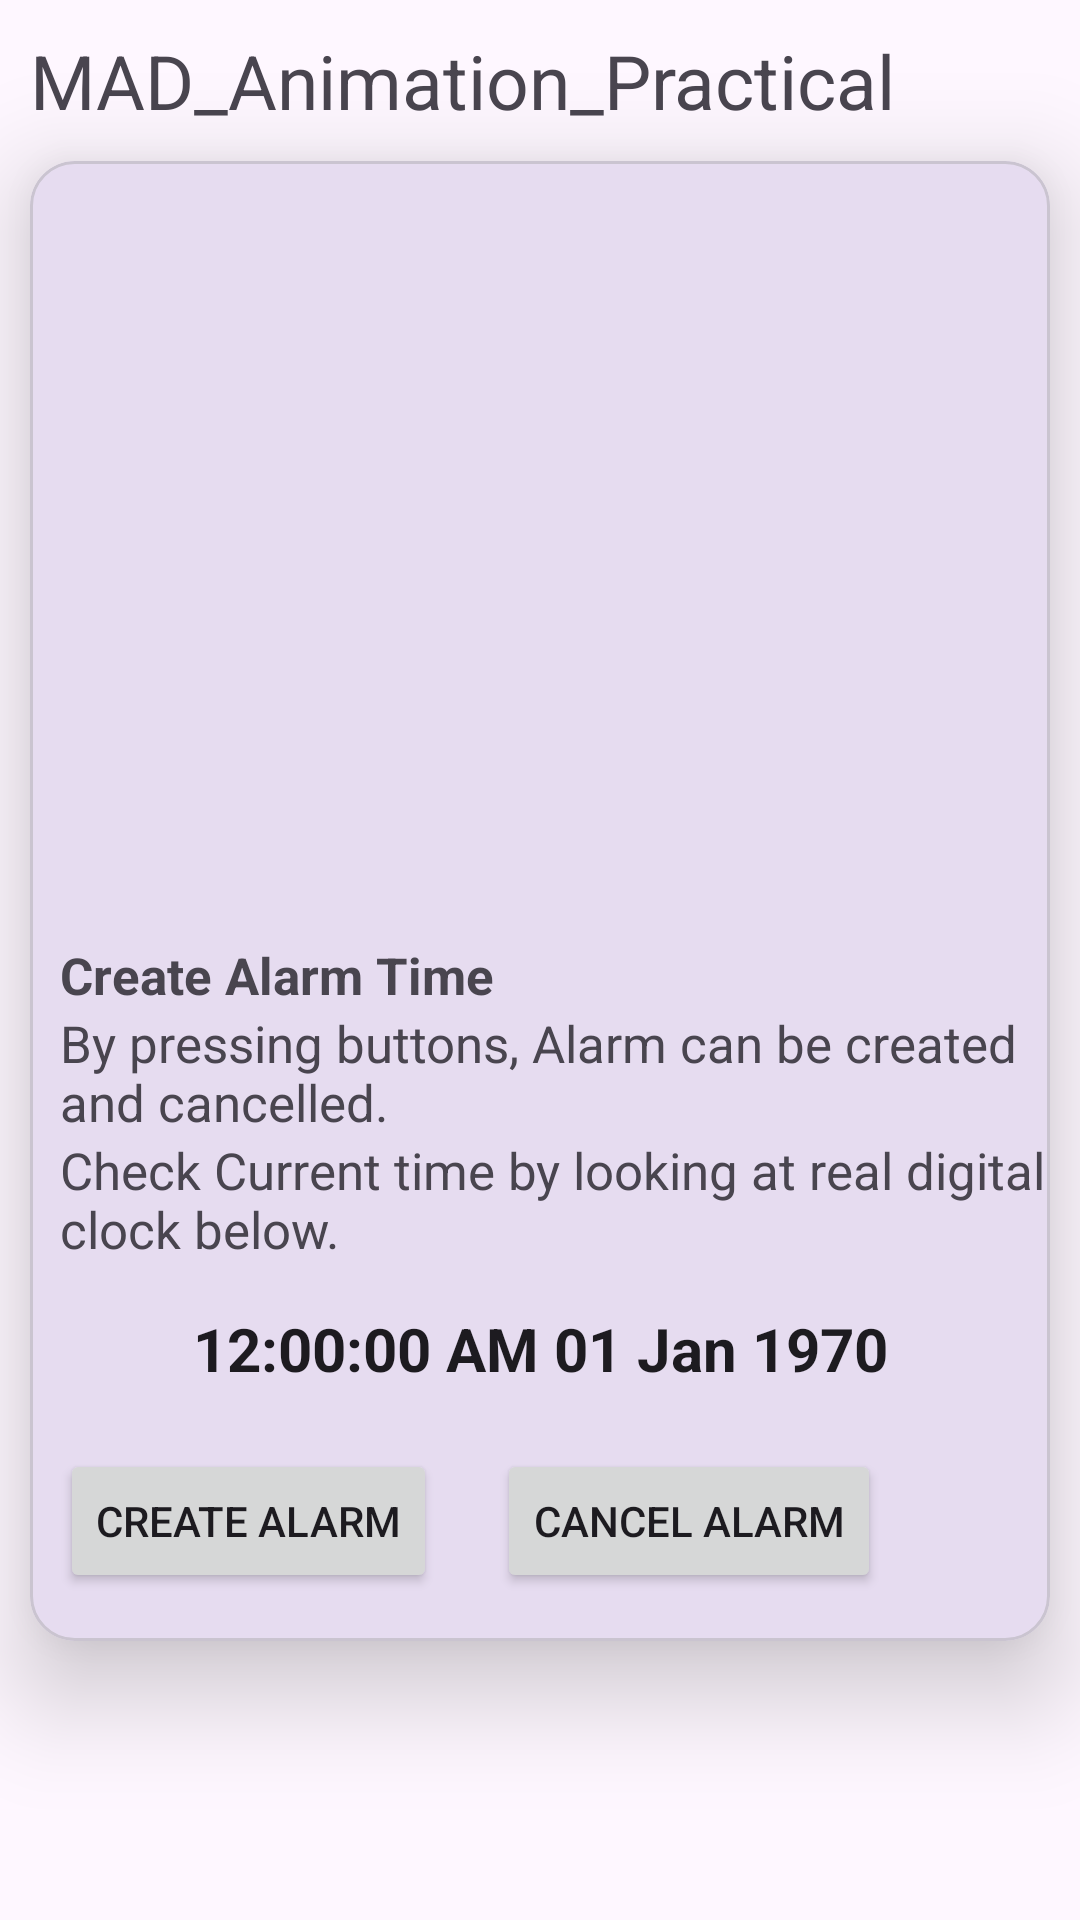

Reconstruct the res/layout file that produces this screen, plus the resources it refers to.
<!-- AndroidManifest.xml: application theme Theme._mad_24012011102_practical_6 -->
<!-- res/layout/activity_main.xml -->
<?xml version="1.0" encoding="utf-8"?>
<androidx.constraintlayout.widget.ConstraintLayout
    xmlns:android="http://schemas.android.com/apk/res/android"
    xmlns:app="http://schemas.android.com/apk/res-auto"
    xmlns:tools="http://schemas.android.com/tools"
    android:id="@+id/main"
    android:layout_width="match_parent"
    android:layout_height="match_parent"
    tools:context=".MainActivity">

    <TextView
        android:id="@+id/tv1"
        android:layout_width="match_parent"
        android:layout_height="wrap_content"
        android:layout_marginStart="10dp"
        android:layout_marginTop="10dp"
        android:text="MAD_Animation_Practical"
        android:textSize="25sp"
        app:layout_constraintStart_toStartOf="parent"
        app:layout_constraintTop_toTopOf="parent" />

    <com.google.android.material.card.MaterialCardView
        android:id="@+id/card1"
        android:layout_width="match_parent"
        android:layout_height="wrap_content"
        android:layout_marginHorizontal="10dp"
        android:layout_marginTop="10dp"
        app:cardCornerRadius="15dp"
        app:cardElevation="20dp"
        app:layout_constraintEnd_toEndOf="parent"
        app:layout_constraintStart_toStartOf="parent"
        app:layout_constraintTop_toBottomOf="@+id/tv1">

        <androidx.constraintlayout.widget.ConstraintLayout
            android:layout_width="match_parent"
            android:layout_height="wrap_content"
            android:paddingBottom="16dp">

            <ImageView
                android:id="@+id/img1"
                android:layout_width="match_parent"
                android:layout_height="250dp"
                android:background="@drawable/alarm_animation_list"
                android:scaleType="centerCrop"
                app:layout_constraintTop_toTopOf="parent" />

            <TextView
                android:id="@+id/tv2"
                android:layout_width="match_parent"
                android:layout_height="wrap_content"
                android:layout_marginStart="10dp"
                android:layout_marginTop="10dp"
                android:text="Create Alarm Time"
                android:textSize="17sp"
                android:textStyle="bold"
                app:layout_constraintStart_toStartOf="parent"
                app:layout_constraintTop_toBottomOf="@+id/img1" />

            <TextView
                android:id="@+id/tv3"
                android:layout_width="match_parent"
                android:layout_height="wrap_content"
                android:layout_marginStart="10dp"
                android:text="By pressing buttons, Alarm can be created and cancelled."
                android:textSize="17sp"
                app:layout_constraintStart_toStartOf="parent"
                app:layout_constraintTop_toBottomOf="@+id/tv2" />

            <TextView
                android:id="@+id/tv4"
                android:layout_width="match_parent"
                android:layout_height="wrap_content"
                android:layout_marginStart="10dp"
                android:text="Check Current time by looking at real digital clock below."
                android:textSize="17sp"
                app:layout_constraintStart_toStartOf="parent"
                app:layout_constraintTop_toBottomOf="@+id/tv3" />

            <TextClock
                android:id="@+id/tc1"
                android:layout_width="match_parent"
                android:layout_height="wrap_content"
                android:layout_marginTop="15dp"
                android:format12Hour="hh:mm:ss a dd MMM yyyy"
                android:gravity="center"
                android:textSize="20sp"
                android:textStyle="bold"
                app:layout_constraintEnd_toEndOf="parent"
                app:layout_constraintStart_toStartOf="parent"
                app:layout_constraintTop_toBottomOf="@+id/tv4" />

            <ImageView
                android:id="@+id/img2"
                android:layout_width="40dp"
                android:layout_height="40dp"
                android:layout_marginEnd="20dp"
                android:background="@drawable/heart_animation_list"
                android:scaleType="centerCrop"
                app:layout_constraintEnd_toEndOf="parent"
                app:layout_constraintTop_toBottomOf="@id/tv4" />

            <Button
                android:id="@+id/btn1"
                android:layout_width="wrap_content"
                android:layout_height="wrap_content"
                android:layout_marginStart="10dp"
                android:layout_marginTop="20dp"
                android:text="Create Alarm"
                app:icon="@android:drawable/ic_lock_idle_alarm"
                app:layout_constraintStart_toStartOf="parent"
                app:layout_constraintTop_toBottomOf="@id/tc1" />

            <Button
                android:id="@+id/btn2"
                android:layout_width="wrap_content"
                android:layout_height="wrap_content"
                android:layout_marginStart="20dp"
                android:text="Cancel Alarm"
                app:icon="@android:drawable/ic_lock_idle_alarm"
                app:layout_constraintBottom_toBottomOf="@id/btn1"
                app:layout_constraintStart_toEndOf="@id/btn1"
                app:layout_constraintTop_toTopOf="@id/btn1" />

        </androidx.constraintlayout.widget.ConstraintLayout>
    </com.google.android.material.card.MaterialCardView>
</androidx.constraintlayout.widget.ConstraintLayout>
<!-- resources referenced by this layout -->
<resources>
  <style name="Theme._mad_24012011102_practical_6" parent="Base.Theme._mad_24012011102_practical_6" />
  <style name="Base.Theme._mad_24012011102_practical_6" parent="Theme.Material3.DayNight.NoActionBar">
          
          
      </style>
</resources>
